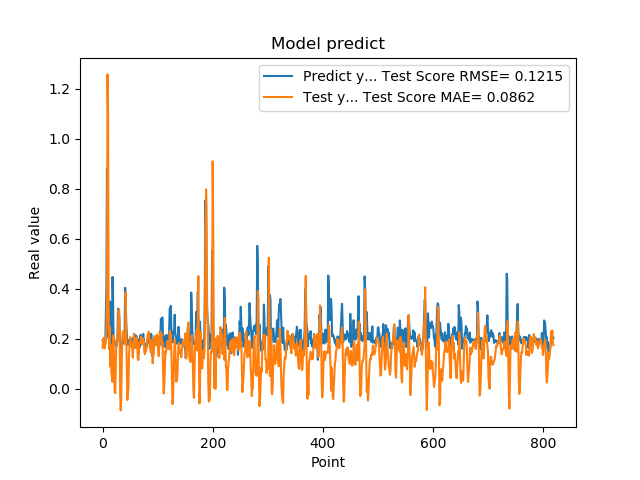

Data behind this chart, as committed beside it:
1.941800117492676059e-01, 1.640595187097289576e-01
1.970258951187133512e-01, 1.928841685129791539e-01
1.859861761331558505e-01, 2.031860606668146052e-01
1.705197989940643033e-01, 1.976457997073982620e-01
1.844120919704437256e-01, 1.616042007917791457e-01
1.779371052980423251e-01, 1.830763666430527681e-01
3.004232645034790039e-01, 1.916629206562749099e-01
3.969086110591887873e-01, 2.464435902933969358e-01
8.820003867149353027e-01, 3.692927513539440709e-01
6.841114759445190430e-01, 1.258020724377189037e+00
2.116497457027435580e-01, 1.101384608256742670e+00
2.014262527227401733e-01, 2.996488223385516680e-01
2.061583995819092074e-01, 1.580846816537288535e-01
3.160260915756225586e-01, 2.483058577412473877e-01
3.489396274089813232e-01, 8.881402626625456431e-02
1.544443815946578979e-01, 1.772718998930297163e-01
1.959947794675827026e-01, 6.462991727057119939e-02
1.894801408052444180e-01, 5.050128898112603293e-02
4.474425017833709162e-01, 2.816011695981865057e-02
3.771362304687500555e-01, 2.130102184516475816e-01
1.889318972826004028e-01, 2.101752508521933793e-01
1.752775162458419522e-01, 7.172084940645978568e-02
1.822472065687180121e-01, -8.900201172383524068e-03
1.866402029991149902e-01, -1.761662281569561367e-02
1.715678423643112183e-01, 7.769395626527279830e-02
1.676391065120696744e-01, 1.950434024486240037e-01
1.773854047060013095e-01, 1.843607276719362309e-01
1.872433423995972235e-01, 2.144929770087114496e-01
3.204146027565002441e-01, 2.283037384047390261e-01
3.134283721446990967e-01, 3.160176963082972912e-01
3.171058297157288153e-01, 3.040096013749573611e-01
2.202603369951247891e-01, 2.660031086366099196e-01
1.659800857305526733e-01, -1.598262430264464629e-02
1.415748745203018188e-01, -8.667705738947989458e-02
1.852595061063766479e-01, -3.245552923419219027e-02
1.814238876104354858e-01, 1.221947864309103210e-01
1.905867606401443481e-01, 2.051469705009683897e-01
1.810430586338043213e-01, 2.304442230143004533e-01
1.954265981912612915e-01, 1.979069448841159207e-01
2.029463946819305142e-01, 1.950348936016392809e-01
1.862521618604660034e-01, 1.972995634477610338e-01
4.038094580173492432e-01, 1.776183288051469966e-01
3.743042349815369207e-01, 3.862242841080281708e-01
2.572054266929626465e-01, 2.472093728824183156e-01
2.253161966800689420e-01, 1.222982010921608437e-01
1.787700653076171875e-01, -4.531224440335969439e-02
1.761920750141143799e-01, -1.453171354849748693e-02
1.861467957496643066e-01, 1.406995288618229220e-03
1.954011768102645874e-01, 1.215056505639950241e-01
1.907722949981689176e-01, 1.803390995116033457e-01
1.898660957813262939e-01, 2.071704514388477414e-01
2.001174986362457275e-01, 1.712091196388280667e-01
1.922753006219863892e-01, 1.888188199010444046e-01
1.810636967420578003e-01, 1.727833633679007608e-01
1.635809391736984530e-01, 1.643075818093583940e-01
1.916799396276473999e-01, 1.246670994276252303e-01
2.058236002922058105e-01, 1.735191489171713786e-01
1.857409924268722812e-01, 2.201770728544764077e-01
1.752161234617233276e-01, 2.049356939275587264e-01
1.845117062330245972e-01, 1.682693292285197262e-01
2.143009155988692682e-01, 1.623625612278281061e-01
... 759 more rows
